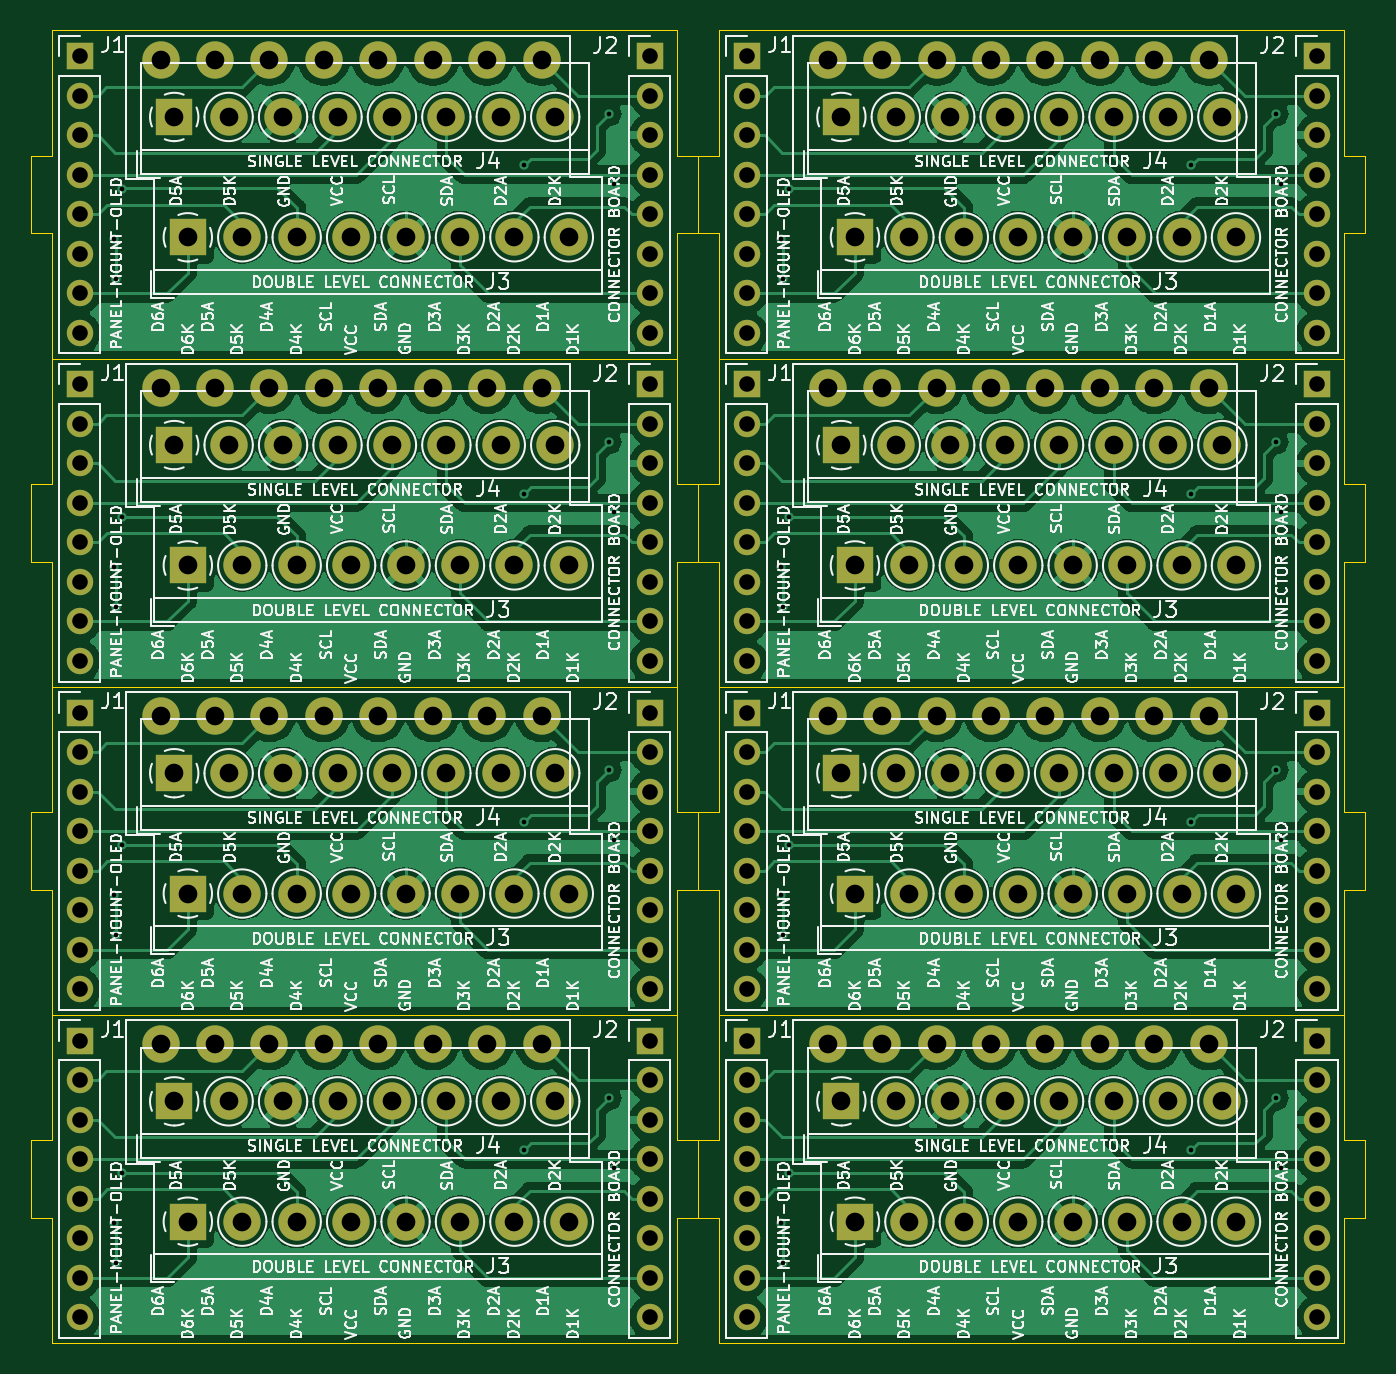
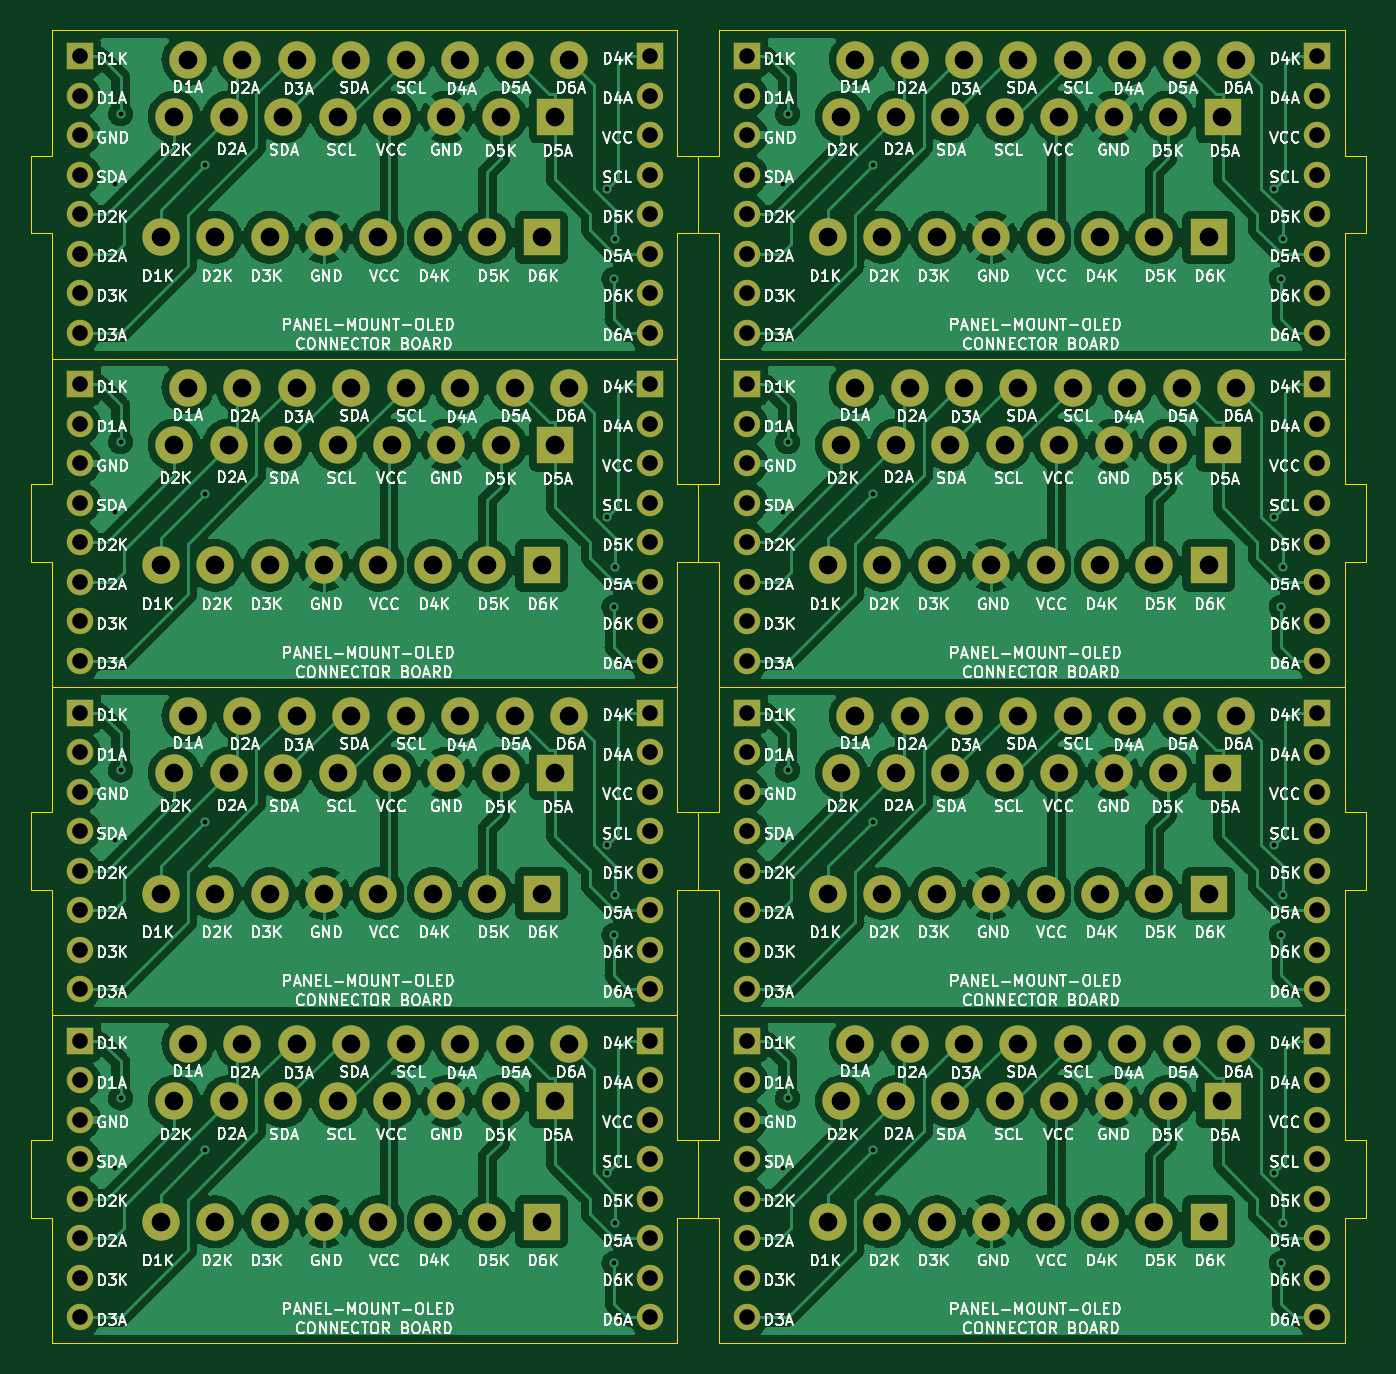
Circuit board: 11 layer files. Board 85.8 x 84.4 mm.
- bottom_copper: -B_Cu.gbr (330816 bytes)
- bottom_mask: -B_Mask.gbr (9363 bytes)
- paste: -B_Paste.gbr (471 bytes)
- bottom_silk: -B_Silkscreen.gbr (544600 bytes)
- outline: -Edge_Cuts.gbr (5261 bytes)
- top_copper: -F_Cu.gbr (288140 bytes)
- top_mask: -F_Mask.gbr (9363 bytes)
- paste: -F_Paste.gbr (471 bytes)
- top_silk: -F_Silkscreen.gbr (543502 bytes)
- drill: -NPTH.drl (297 bytes)
- drill: -PTH.drl (6623 bytes)

=== bottom_copper: -B_Cu.gbr (330816 bytes, source omitted) ===
=== bottom_mask: -B_Mask.gbr (9363 bytes, source omitted) ===
=== paste: -B_Paste.gbr ===
%TF.GenerationSoftware,KiCad,Pcbnew,7.0.11+dfsg-1build4*%
%TF.CreationDate,2026-06-08T00:43:09-05:00*%
%TF.ProjectId,,58585858-5858-4585-9858-585858585858,rev?*%
%TF.SameCoordinates,Original*%
%TF.FileFunction,Paste,Bot*%
%TF.FilePolarity,Positive*%
%FSLAX46Y46*%
G04 Gerber Fmt 4.6, Leading zero omitted, Abs format (unit mm)*
G04 Created by KiCad (PCBNEW 7.0.11+dfsg-1build4) date 2026-06-08 00:43:09*
%MOMM*%
%LPD*%
G01*
G04 APERTURE LIST*
G04 APERTURE END LIST*
M02*

=== bottom_silk: -B_Silkscreen.gbr (544600 bytes, source omitted) ===
=== outline: -Edge_Cuts.gbr ===
%TF.GenerationSoftware,KiCad,Pcbnew,7.0.11+dfsg-1build4*%
%TF.CreationDate,2026-06-08T00:43:09-05:00*%
%TF.ProjectId,,58585858-5858-4585-9858-585858585858,rev?*%
%TF.SameCoordinates,Original*%
%TF.FileFunction,Profile,NP*%
%FSLAX46Y46*%
G04 Gerber Fmt 4.6, Leading zero omitted, Abs format (unit mm)*
G04 Created by KiCad (PCBNEW 7.0.11+dfsg-1build4) date 2026-06-08 00:43:09*
%MOMM*%
%LPD*%
G01*
G04 APERTURE LIST*
%TA.AperFunction,Profile*%
%ADD10C,0.050000*%
%TD*%
G04 APERTURE END LIST*
D10*
X141621600Y-112053400D02*
X142971600Y-112053400D01*
X141621600Y-112053400D02*
X141621600Y-120103400D01*
X101421600Y-99003400D02*
X101421600Y-107053400D01*
X100071600Y-112053400D02*
X101421600Y-112053400D01*
X100071600Y-107053400D02*
X101421600Y-107053400D01*
X101421600Y-112053400D02*
X101421600Y-120103400D01*
X101421600Y-99003400D02*
X141621600Y-99003400D01*
X100071600Y-107053400D02*
X100071600Y-112053400D01*
X142971600Y-107053400D02*
X142971600Y-112053400D01*
X101421600Y-120103400D02*
X141621600Y-120103400D01*
X141621600Y-107053400D02*
X142971600Y-107053400D01*
X141621600Y-99003400D02*
X141621600Y-107053400D01*
X98721600Y-112053400D02*
X100071600Y-112053400D01*
X98721600Y-112053400D02*
X98721600Y-120103400D01*
X58521600Y-99003400D02*
X58521600Y-107053400D01*
X57171600Y-112053400D02*
X58521600Y-112053400D01*
X57171600Y-107053400D02*
X58521600Y-107053400D01*
X58521600Y-112053400D02*
X58521600Y-120103400D01*
X58521600Y-99003400D02*
X98721600Y-99003400D01*
X57171600Y-107053400D02*
X57171600Y-112053400D01*
X100071600Y-107053400D02*
X100071600Y-112053400D01*
X58521600Y-120103400D02*
X98721600Y-120103400D01*
X98721600Y-107053400D02*
X100071600Y-107053400D01*
X98721600Y-99003400D02*
X98721600Y-107053400D01*
X141621600Y-90953400D02*
X142971600Y-90953400D01*
X141621600Y-90953400D02*
X141621600Y-99003400D01*
X101421600Y-77903400D02*
X101421600Y-85953400D01*
X100071600Y-90953400D02*
X101421600Y-90953400D01*
X100071600Y-85953400D02*
X101421600Y-85953400D01*
X101421600Y-90953400D02*
X101421600Y-99003400D01*
X101421600Y-77903400D02*
X141621600Y-77903400D01*
X100071600Y-85953400D02*
X100071600Y-90953400D01*
X142971600Y-85953400D02*
X142971600Y-90953400D01*
X101421600Y-99003400D02*
X141621600Y-99003400D01*
X141621600Y-85953400D02*
X142971600Y-85953400D01*
X141621600Y-77903400D02*
X141621600Y-85953400D01*
X98721600Y-90953400D02*
X100071600Y-90953400D01*
X98721600Y-90953400D02*
X98721600Y-99003400D01*
X58521600Y-77903400D02*
X58521600Y-85953400D01*
X57171600Y-90953400D02*
X58521600Y-90953400D01*
X57171600Y-85953400D02*
X58521600Y-85953400D01*
X58521600Y-90953400D02*
X58521600Y-99003400D01*
X58521600Y-77903400D02*
X98721600Y-77903400D01*
X57171600Y-85953400D02*
X57171600Y-90953400D01*
X100071600Y-85953400D02*
X100071600Y-90953400D01*
X58521600Y-99003400D02*
X98721600Y-99003400D01*
X98721600Y-85953400D02*
X100071600Y-85953400D01*
X98721600Y-77903400D02*
X98721600Y-85953400D01*
X141621600Y-69853400D02*
X142971600Y-69853400D01*
X141621600Y-69853400D02*
X141621600Y-77903400D01*
X101421600Y-56803400D02*
X101421600Y-64853400D01*
X100071600Y-69853400D02*
X101421600Y-69853400D01*
X100071600Y-64853400D02*
X101421600Y-64853400D01*
X101421600Y-69853400D02*
X101421600Y-77903400D01*
X101421600Y-56803400D02*
X141621600Y-56803400D01*
X100071600Y-64853400D02*
X100071600Y-69853400D01*
X142971600Y-64853400D02*
X142971600Y-69853400D01*
X101421600Y-77903400D02*
X141621600Y-77903400D01*
X141621600Y-64853400D02*
X142971600Y-64853400D01*
X141621600Y-56803400D02*
X141621600Y-64853400D01*
X98721600Y-69853400D02*
X100071600Y-69853400D01*
X98721600Y-69853400D02*
X98721600Y-77903400D01*
X58521600Y-56803400D02*
X58521600Y-64853400D01*
X57171600Y-69853400D02*
X58521600Y-69853400D01*
X57171600Y-64853400D02*
X58521600Y-64853400D01*
X58521600Y-69853400D02*
X58521600Y-77903400D01*
X58521600Y-56803400D02*
X98721600Y-56803400D01*
X57171600Y-64853400D02*
X57171600Y-69853400D01*
X100071600Y-64853400D02*
X100071600Y-69853400D01*
X58521600Y-77903400D02*
X98721600Y-77903400D01*
X98721600Y-64853400D02*
X100071600Y-64853400D01*
X98721600Y-56803400D02*
X98721600Y-64853400D01*
X141621600Y-48753400D02*
X142971600Y-48753400D01*
X141621600Y-48753400D02*
X141621600Y-56803400D01*
X101421600Y-35703400D02*
X101421600Y-43753400D01*
X100071600Y-48753400D02*
X101421600Y-48753400D01*
X100071600Y-43753400D02*
X101421600Y-43753400D01*
X101421600Y-48753400D02*
X101421600Y-56803400D01*
X101421600Y-35703400D02*
X141621600Y-35703400D01*
X100071600Y-43753400D02*
X100071600Y-48753400D01*
X142971600Y-43753400D02*
X142971600Y-48753400D01*
X101421600Y-56803400D02*
X141621600Y-56803400D01*
X141621600Y-43753400D02*
X142971600Y-43753400D01*
X141621600Y-35703400D02*
X141621600Y-43753400D01*
X58521600Y-35703400D02*
X58521600Y-43753400D01*
X58521600Y-35703400D02*
X98721600Y-35703400D01*
X98721600Y-48753400D02*
X98721600Y-56803400D01*
X98721600Y-48753400D02*
X100071600Y-48753400D01*
X57171600Y-43753400D02*
X58521600Y-43753400D01*
X57171600Y-48753400D02*
X58521600Y-48753400D01*
X100071600Y-43753400D02*
X100071600Y-48753400D01*
X58521600Y-56803400D02*
X98721600Y-56803400D01*
X98721600Y-43753400D02*
X100071600Y-43753400D01*
X58521600Y-48753400D02*
X58521600Y-56803400D01*
X57171600Y-43753400D02*
X57171600Y-48753400D01*
X98721600Y-35703400D02*
X98721600Y-43753400D01*
M02*

=== top_copper: -F_Cu.gbr (288140 bytes, source omitted) ===
=== top_mask: -F_Mask.gbr (9363 bytes, source omitted) ===
=== paste: -F_Paste.gbr ===
%TF.GenerationSoftware,KiCad,Pcbnew,7.0.11+dfsg-1build4*%
%TF.CreationDate,2026-06-08T00:43:09-05:00*%
%TF.ProjectId,,58585858-5858-4585-9858-585858585858,rev?*%
%TF.SameCoordinates,Original*%
%TF.FileFunction,Paste,Top*%
%TF.FilePolarity,Positive*%
%FSLAX46Y46*%
G04 Gerber Fmt 4.6, Leading zero omitted, Abs format (unit mm)*
G04 Created by KiCad (PCBNEW 7.0.11+dfsg-1build4) date 2026-06-08 00:43:09*
%MOMM*%
%LPD*%
G01*
G04 APERTURE LIST*
G04 APERTURE END LIST*
M02*

=== top_silk: -F_Silkscreen.gbr (543502 bytes, source omitted) ===
=== drill: -NPTH.drl ===
M48
; DRILL file {KiCad 7.0.11+dfsg-1build4} date lun 08 jun 2026 00:43:06
; FORMAT={-:-/ absolute / metric / decimal}
; #@! TF.CreationDate,2026-06-08T00:43:06-05:00
; #@! TF.GenerationSoftware,Kicad,Pcbnew,7.0.11+dfsg-1build4
; #@! TF.FileFunction,NonPlated,1,2,NPTH
FMAT,2
METRIC
%
G90
G05
M30

=== drill: -PTH.drl (6623 bytes, source omitted) ===
